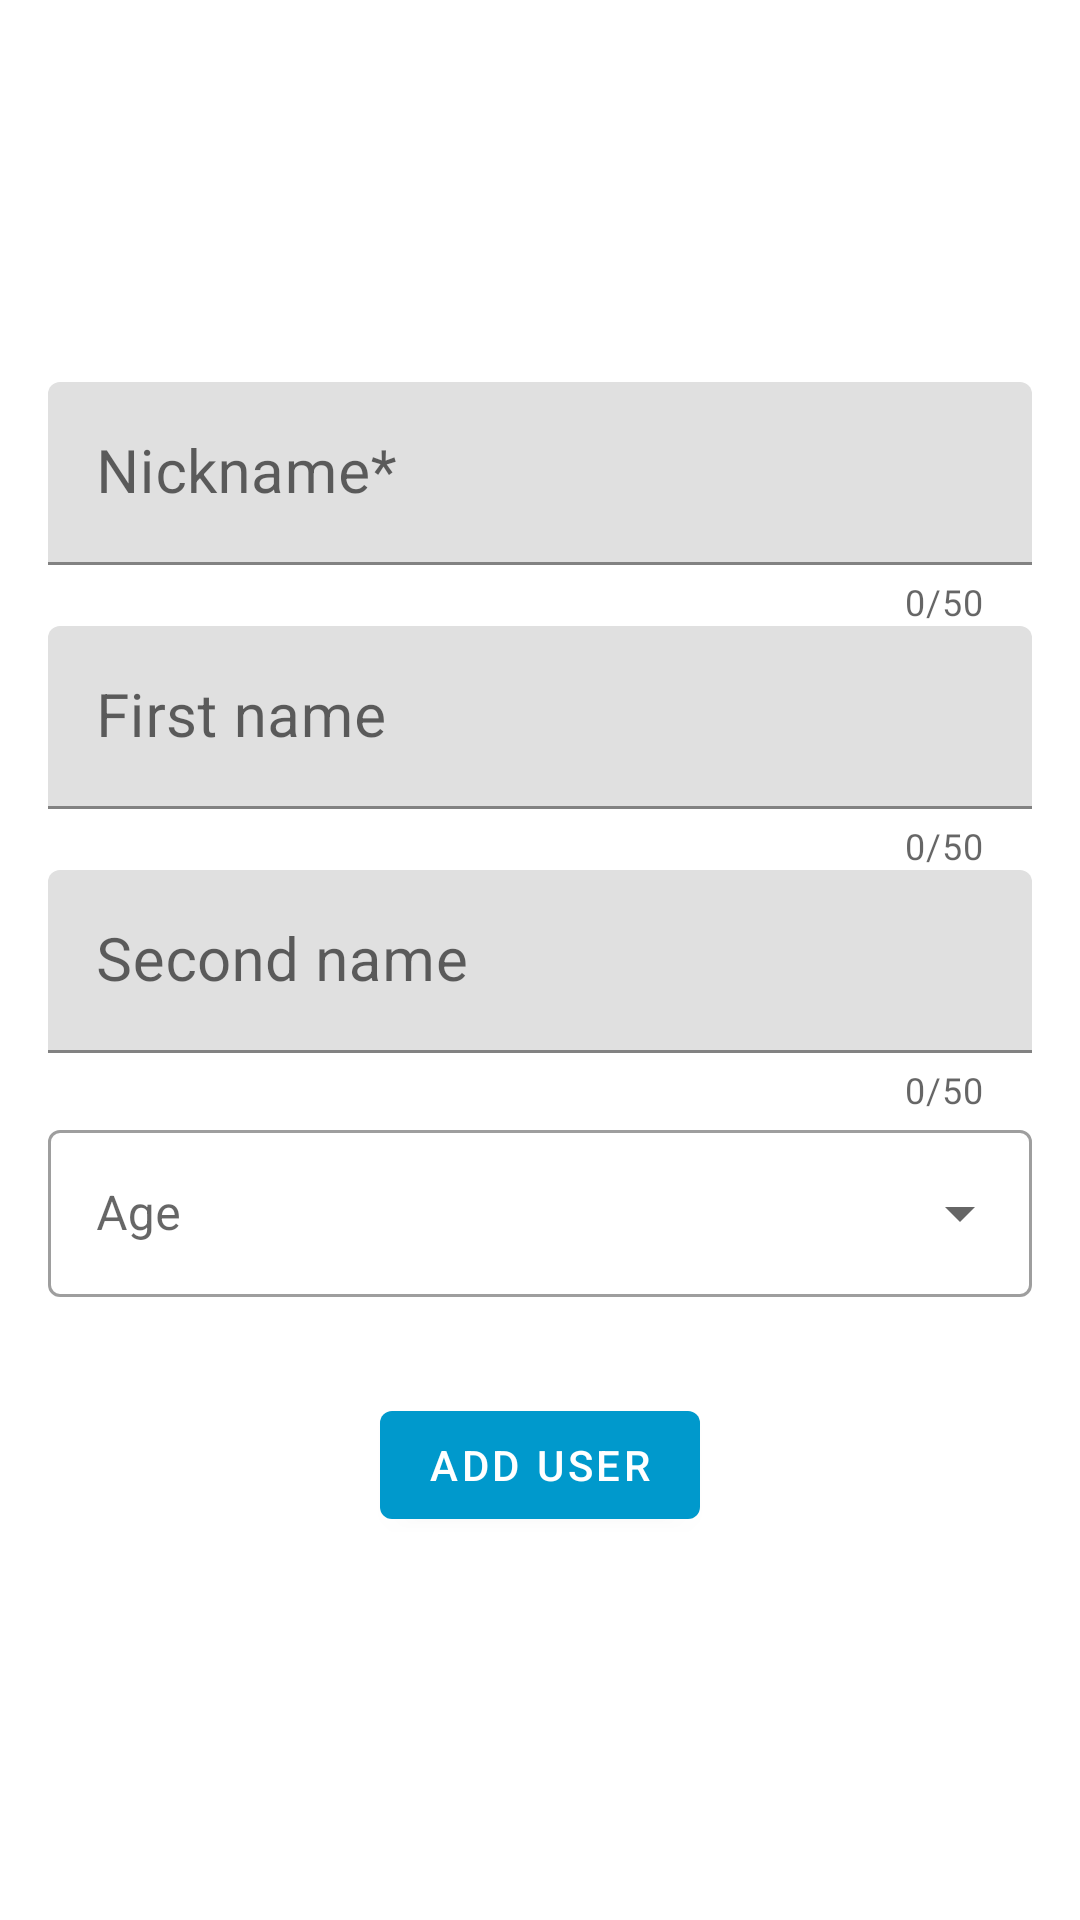

Here is an Android app screen rendered from its layout file. Give the layout XML and the strings, colors and styles it references.
<!-- AndroidManifest.xml: application theme Theme.MVVM_Practice -->
<!-- res/layout/fragment_add_local_user.xml -->
<?xml version="1.0" encoding="utf-8"?>
<RelativeLayout xmlns:android="http://schemas.android.com/apk/res/android"
    android:layout_width="match_parent"
    android:layout_height="match_parent">

    <androidx.core.widget.NestedScrollView xmlns:app="http://schemas.android.com/apk/res-auto"
        xmlns:tools="http://schemas.android.com/tools"
        android:layout_width="match_parent"
        android:layout_height="wrap_content"
        android:layout_centerVertical="true">

        <androidx.constraintlayout.widget.ConstraintLayout
            android:layout_width="match_parent"
            android:layout_height="wrap_content"
            android:padding="@dimen/big_padding"
            tools:context=".ui.storage.add.AddLocalUserFragment">

            <com.google.android.material.textfield.TextInputLayout
                android:id="@+id/textFieldNickname"
                android:layout_width="match_parent"
                android:layout_height="wrap_content"
                android:hint="@string/input_nickname_hint"
                app:counterEnabled="true"
                app:counterMaxLength="@integer/storage_max_elements_count"
                app:endIconMode="clear_text"
                app:errorEnabled="true"
                app:layout_constraintBottom_toTopOf="@+id/textFieldFirstName"
                app:layout_constraintEnd_toEndOf="parent"
                app:layout_constraintStart_toStartOf="parent"
                app:layout_constraintTop_toTopOf="parent"
                app:layout_constraintVertical_chainStyle="packed">

                <com.google.android.material.textfield.TextInputEditText
                    android:layout_width="match_parent"
                    android:layout_height="wrap_content"
                    android:inputType="text"
                    android:maxLength="@integer/storage_max_elements_count"
                    android:maxLines="1"
                    android:textSize="@dimen/medium_text_size" />

            </com.google.android.material.textfield.TextInputLayout>

            <com.google.android.material.textfield.TextInputLayout
                android:id="@+id/textFieldFirstName"
                android:layout_width="match_parent"
                android:layout_height="wrap_content"
                android:hint="@string/input_first_name_hint"
                app:counterEnabled="true"
                app:counterMaxLength="@integer/storage_max_elements_count"
                app:endIconMode="clear_text"
                app:layout_constraintBottom_toTopOf="@+id/textFieldSecondName"
                app:layout_constraintEnd_toEndOf="parent"
                app:layout_constraintStart_toStartOf="parent"
                app:layout_constraintTop_toBottomOf="@+id/textFieldNickname">

                <com.google.android.material.textfield.TextInputEditText
                    android:layout_width="match_parent"
                    android:layout_height="wrap_content"
                    android:inputType="text"
                    android:maxLength="@integer/storage_max_elements_count"
                    android:maxLines="1"
                    android:textSize="@dimen/medium_text_size" />

            </com.google.android.material.textfield.TextInputLayout>

            <com.google.android.material.textfield.TextInputLayout
                android:id="@+id/textFieldSecondName"
                android:layout_width="match_parent"
                android:layout_height="wrap_content"
                android:hint="@string/input_second_name_hint"
                app:counterEnabled="true"
                app:counterMaxLength="@integer/storage_max_elements_count"
                app:endIconMode="clear_text"
                app:layout_constraintBottom_toTopOf="@+id/textFieldAge"
                app:layout_constraintTop_toBottomOf="@+id/textFieldFirstName">

                <com.google.android.material.textfield.TextInputEditText
                    android:layout_width="match_parent"
                    android:layout_height="wrap_content"
                    android:inputType="text"
                    android:maxLength="@integer/storage_max_elements_count"
                    android:maxLines="1"
                    android:textSize="@dimen/medium_text_size" />

            </com.google.android.material.textfield.TextInputLayout>

            <com.google.android.material.textfield.TextInputLayout
                android:id="@+id/textFieldAge"
                style="@style/Widget.MaterialComponents.TextInputLayout.OutlinedBox.ExposedDropdownMenu"
                android:layout_width="match_parent"
                android:layout_height="wrap_content"
                android:hint="@string/input_age_hint"
                app:endIconMode="dropdown_menu"
                app:layout_constraintBottom_toTopOf="@+id/button_add_user"
                app:layout_constraintTop_toBottomOf="@+id/textFieldSecondName">

                <AutoCompleteTextView
                    android:layout_width="match_parent"
                    android:layout_height="wrap_content"
                    android:layout_weight="1"
                    android:inputType="none" />

            </com.google.android.material.textfield.TextInputLayout>

            <com.google.android.material.button.MaterialButton
                android:id="@+id/button_add_user"
                android:layout_width="wrap_content"
                android:layout_height="wrap_content"
                android:layout_marginTop="32dp"
                android:text="@string/add_user_button_text"
                app:layout_constraintBottom_toBottomOf="parent"
                app:layout_constraintEnd_toEndOf="parent"
                app:layout_constraintStart_toStartOf="parent"
                app:layout_constraintTop_toBottomOf="@+id/textFieldAge" />

        </androidx.constraintlayout.widget.ConstraintLayout>

    </androidx.core.widget.NestedScrollView>

</RelativeLayout>
<!-- resources referenced by this layout -->
<resources>
  <dimen name="big_padding">16dp</dimen>
  <dimen name="medium_text_size">20sp</dimen>
  <integer name="storage_max_elements_count">50</integer>
  <string name="add_user_button_text">Add User</string>
  <string name="input_age_hint">Age</string>
  <string name="input_first_name_hint">First name</string>
  <string name="input_nickname_hint">Nickname*</string>
  <string name="input_second_name_hint">Second name</string>
  <style name="Theme.MVVM_Practice" parent="Theme.MaterialComponents.DayNight.NoActionBar">
          
          <item name="colorPrimary">@android:color/holo_blue_dark</item>
          <item name="colorPrimaryVariant">@android:color/holo_blue_dark</item>
          <item name="colorOnPrimary">@color/white</item>
          
          <item name="colorSecondary">@android:color/holo_blue_dark</item>
          <item name="colorSecondaryVariant">@android:color/darker_gray</item>
          <item name="colorOnSecondary">@color/black</item>
          
          <item name="android:statusBarColor" tools:targetApi="l">?attr/colorPrimaryVariant</item>
      </style>
  <!-- not gathered from this repository: default colours our renderer supplied (Android Studio template values) -->
  <color name="black">#FF000000</color>
  <color name="white">#FFFFFFFF</color>
</resources>
